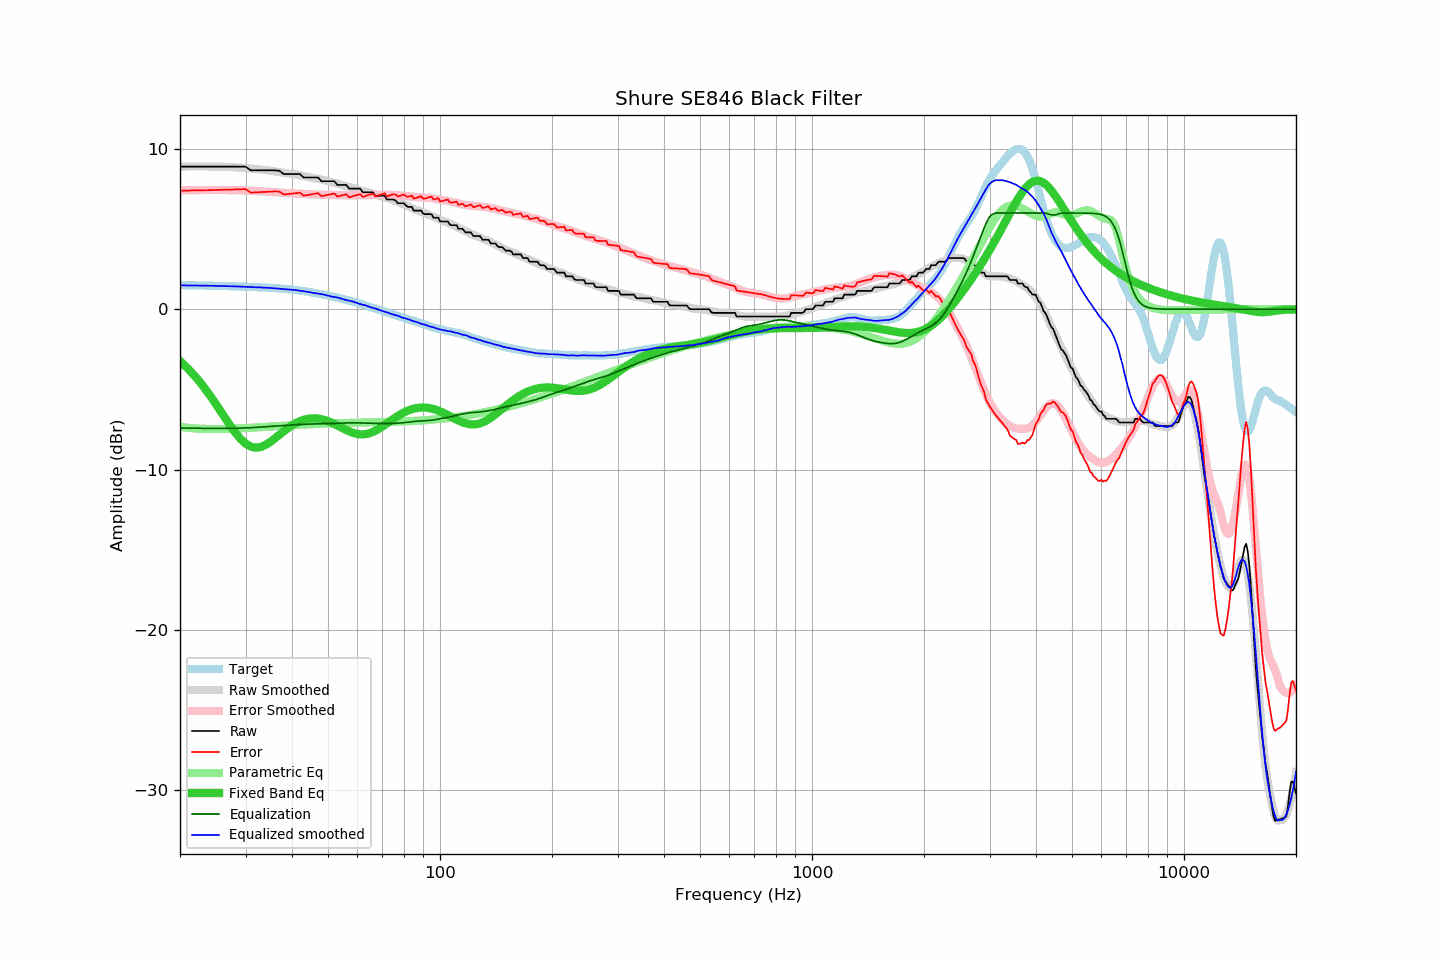

The table this chart was drawn from, first rows:
frequency, raw, error, smoothed, error_smoothed, equalization, parametric_eq, equalized_raw, equalized_smoothed, target
20, 8.89, 7.39, 8.89, 7.41, -7.41, -3.24, 1.48, 1.49, 1.50
21, 8.89, 7.40, 8.90, 7.42, -7.42, -3.70, 1.47, 1.48, 1.49
22, 8.89, 7.41, 8.90, 7.43, -7.43, -4.21, 1.46, 1.48, 1.48
23, 8.89, 7.41, 8.90, 7.43, -7.43, -4.76, 1.46, 1.47, 1.48
24, 8.89, 7.42, 8.90, 7.43, -7.43, -5.33, 1.46, 1.46, 1.47
25, 8.89, 7.43, 8.89, 7.43, -7.43, -5.93, 1.46, 1.45, 1.46
26, 8.89, 7.44, 8.88, 7.43, -7.43, -6.53, 1.46, 1.44, 1.45
27, 8.89, 7.45, 8.86, 7.43, -7.43, -7.10, 1.46, 1.43, 1.44
28, 8.89, 7.47, 8.85, 7.42, -7.42, -7.62, 1.47, 1.42, 1.42
29, 8.89, 7.48, 8.83, 7.42, -7.42, -8.06, 1.47, 1.41, 1.41
30, 8.89, 7.49, 8.80, 7.41, -7.41, -8.38, 1.48, 1.40, 1.40
31, 8.66, 7.27, 8.77, 7.39, -7.39, -8.57, 1.27, 1.38, 1.39
32, 8.66, 7.29, 8.74, 7.37, -7.37, -8.64, 1.29, 1.36, 1.37
33, 8.66, 7.30, 8.71, 7.35, -7.35, -8.59, 1.31, 1.36, 1.36
34, 8.66, 7.31, 8.67, 7.33, -7.33, -8.46, 1.33, 1.34, 1.35
35, 8.66, 7.33, 8.63, 7.31, -7.31, -8.27, 1.35, 1.32, 1.33
36, 8.66, 7.35, 8.59, 7.29, -7.29, -8.06, 1.37, 1.30, 1.31
37, 8.63, 7.33, 8.54, 7.27, -7.27, -7.83, 1.36, 1.27, 1.30
38, 8.43, 7.16, 8.51, 7.25, -7.25, -7.62, 1.18, 1.26, 1.27
39, 8.43, 7.18, 8.47, 7.23, -7.23, -7.42, 1.20, 1.24, 1.25
40, 8.43, 7.21, 8.43, 7.22, -7.22, -7.25, 1.21, 1.21, 1.22
41, 8.43, 7.23, 8.40, 7.21, -7.21, -7.10, 1.22, 1.19, 1.20
42, 8.43, 7.27, 8.35, 7.19, -7.19, -6.99, 1.24, 1.15, 1.16
43, 8.21, 7.08, 8.30, 7.18, -7.18, -6.90, 1.03, 1.12, 1.13
44, 8.21, 7.12, 8.26, 7.17, -7.17, -6.84, 1.04, 1.09, 1.09
45, 8.21, 7.16, 8.21, 7.16, -7.16, -6.81, 1.05, 1.04, 1.05
46, 8.21, 7.20, 8.16, 7.16, -7.16, -6.81, 1.05, 1.00, 1.01
47, 8.21, 7.24, 8.12, 7.15, -7.15, -6.82, 1.06, 0.97, 0.97
48, 7.98, 7.05, 8.09, 7.14, -7.14, -6.86, 0.84, 0.94, 0.93
49, 7.98, 7.09, 8.03, 7.14, -7.14, -6.92, 0.84, 0.90, 0.89
50, 7.98, 7.13, 7.97, 7.13, -7.13, -6.99, 0.85, 0.84, 0.85
51, 7.98, 7.17, 7.92, 7.12, -7.12, -7.07, 0.86, 0.79, 0.81
52, 7.98, 7.22, 7.88, 7.12, -7.12, -7.16, 0.86, 0.76, 0.76
53, 7.75, 7.03, 7.84, 7.11, -7.11, -7.25, 0.64, 0.73, 0.72
54, 7.75, 7.07, 7.78, 7.10, -7.10, -7.35, 0.65, 0.68, 0.68
55, 7.75, 7.12, 7.72, 7.10, -7.10, -7.45, 0.65, 0.62, 0.63
56, 7.75, 7.16, 7.66, 7.10, -7.10, -7.54, 0.65, 0.57, 0.59
57, 7.52, 6.98, 7.62, 7.09, -7.09, -7.62, 0.43, 0.53, 0.54
58, 7.52, 7.03, 7.58, 7.09, -7.09, -7.69, 0.43, 0.49, 0.49
59, 7.52, 7.08, 7.53, 7.09, -7.09, -7.74, 0.43, 0.44, 0.44
60, 7.52, 7.13, 7.47, 7.09, -7.09, -7.78, 0.43, 0.38, 0.39
61, 7.52, 7.18, 7.41, 7.09, -7.09, -7.80, 0.43, 0.32, 0.34
62, 7.29, 7.00, 7.38, 7.10, -7.10, -7.81, 0.19, 0.28, 0.29
63, 7.29, 7.05, 7.34, 7.10, -7.10, -7.79, 0.19, 0.24, 0.24
64, 7.29, 7.11, 7.29, 7.11, -7.11, -7.76, 0.18, 0.18, 0.18
65, 7.29, 7.16, 7.24, 7.12, -7.12, -7.71, 0.17, 0.13, 0.13
66, 7.29, 7.21, 7.20, 7.12, -7.12, -7.65, 0.17, 0.08, 0.08
67, 7.07, 7.04, 7.17, 7.12, -7.12, -7.58, -0.05, 0.04, 0.03
68, 7.07, 7.08, 7.12, 7.13, -7.13, -7.50, -0.06, -0.01, -0.01
69, 7.07, 7.13, 7.07, 7.13, -7.13, -7.41, -0.06, -0.07, -0.06
70, 7.07, 7.18, 7.01, 7.13, -7.13, -7.32, -0.06, -0.12, -0.11
71, 7.07, 7.22, 6.97, 7.13, -7.13, -7.22, -0.06, -0.16, -0.15
72, 6.84, 7.04, 6.94, 7.13, -7.13, -7.12, -0.29, -0.19, -0.20
73, 6.84, 7.08, 6.89, 7.13, -7.13, -7.02, -0.29, -0.25, -0.24
74, 6.84, 7.13, 6.83, 7.13, -7.13, -6.93, -0.29, -0.30, -0.29
75, 6.84, 7.17, 6.79, 7.13, -7.13, -6.83, -0.29, -0.34, -0.33
76, 6.77, 7.15, 6.74, 7.12, -7.12, -6.74, -0.35, -0.38, -0.38
77, 6.61, 7.03, 6.70, 7.11, -7.11, -6.66, -0.50, -0.41, -0.42
78, 6.61, 7.07, 6.63, 7.10, -7.10, -6.58, -0.49, -0.46, -0.46
79, 6.61, 7.11, 6.57, 7.09, -7.09, -6.51, -0.48, -0.52, -0.50
... 553 more rows
